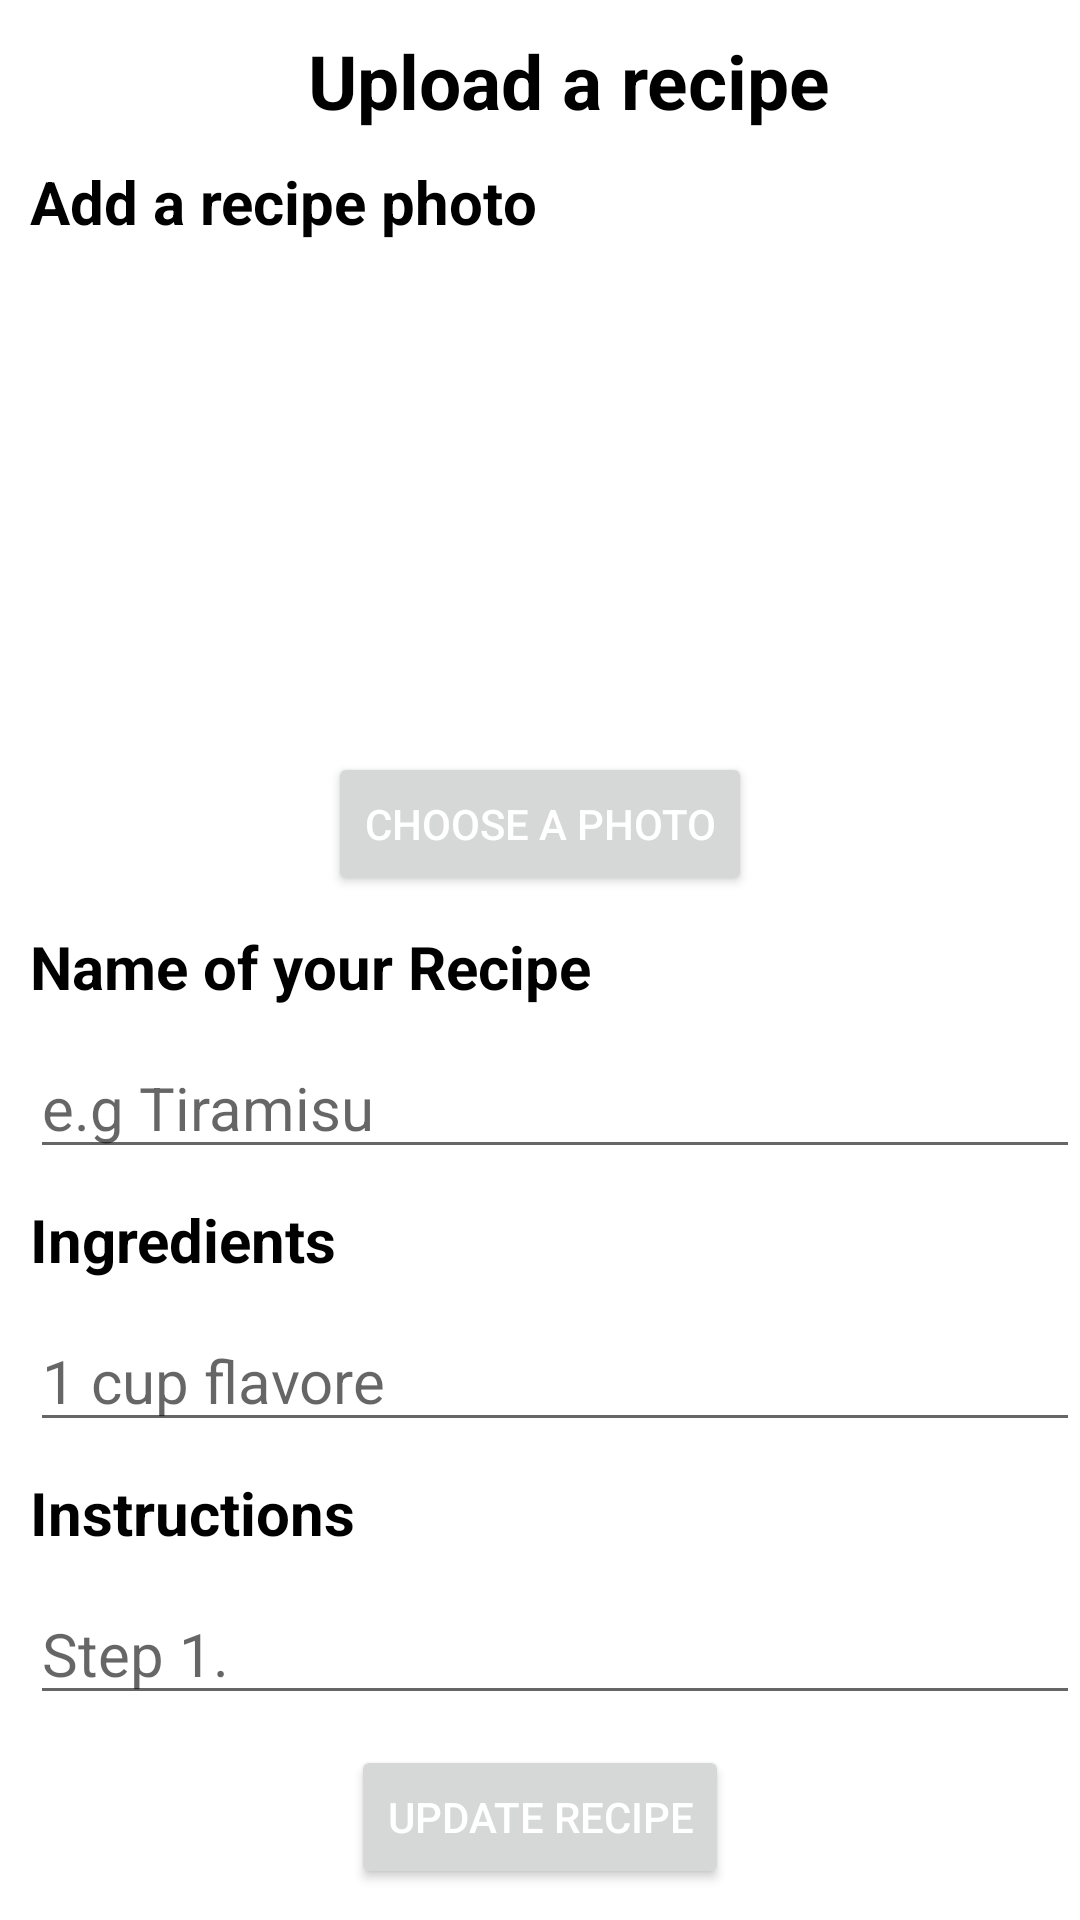

Here is an Android app screen rendered from its layout file. Give the layout XML and the strings, colors and styles it references.
<!-- AndroidManifest.xml: application theme Theme.UploadRecipe -->
<!-- res/layout/activity_update_recipe.xml -->
<?xml version="1.0" encoding="utf-8"?>
<LinearLayout xmlns:android="http://schemas.android.com/apk/res/android"
    xmlns:app="http://schemas.android.com/apk/res-auto"
    xmlns:tools="http://schemas.android.com/tools"
    android:layout_width="match_parent"
    android:layout_height="match_parent"
    android:orientation="vertical"
    tools:context=".UpdateRecipeActivity">

    <ScrollView
        android:layout_width="match_parent"
        android:layout_height="wrap_content">
        <LinearLayout
            android:layout_width="match_parent"
            android:layout_height="wrap_content"
            android:orientation="vertical">

            <TextView
                android:id="@+id/TvUar"
                android:layout_width="wrap_content"
                android:layout_height="wrap_content"
                android:text="Upload a recipe"
                android:textStyle="bold"
                android:textColor="#000"
                android:textSize="25sp"
                android:layout_gravity="center"
                android:layout_marginLeft="10dp"
                android:layout_marginTop="10dp"
                />

            <TextView
                android:id="@+id/TvAP"
                android:layout_width="wrap_content"
                android:layout_height="wrap_content"
                android:text="Add a recipe photo"
                android:textStyle="bold"
                android:textColor="#000"
                android:textSize="20sp"
                android:layout_marginLeft="10dp"
                android:layout_marginTop="10dp"
                />


            <ImageView
                android:id="@+id/imageView"
                android:layout_width="200dp"
                android:layout_height="150dp"
                android:src="@mipmap/ic_launcher"
                android:scaleType="centerCrop"
                android:layout_gravity="center"
                android:layout_margin="10dp"/>
            <Button
                android:layout_width="wrap_content"
                android:layout_height="wrap_content"
                android:text="CHOOSE A PHOTO"
                android:textColor="#fff"
                android:layout_gravity="center"
                android:onClick="choosePhoto"/>
            <TextView
                android:id="@+id/TvName"
                android:layout_width="match_parent"
                android:layout_height="wrap_content"
                android:text="Name of your Recipe"
                android:textColor="#000"
                android:textSize="20sp"
                android:textStyle="bold"
                android:layout_marginLeft="10dp"
                android:layout_marginTop="10dp"
                />

            <EditText
                android:id="@+id/EtName"
                android:layout_width="match_parent"
                android:layout_height="wrap_content"
                android:textColor="#000"
                android:textSize="20sp"
                android:hint="e.g Tiramisu"
                android:layout_marginLeft="10dp"
                android:layout_marginTop="10dp"
                />
            <TextView
                android:id="@+id/TvIngredients"
                android:layout_width="match_parent"
                android:layout_height="wrap_content"
                android:text="Ingredients"
                android:textColor="#000"
                android:textSize="20sp"
                android:textStyle="bold"
                android:layout_marginLeft="10dp"
                android:layout_marginTop="10dp"
                />

            <EditText
                android:id="@+id/EtIngredients"
                android:layout_width="match_parent"
                android:layout_height="wrap_content"
                android:textColor="#000"
                android:textSize="20sp"
                android:hint="1 cup flavore"
                android:layout_marginLeft="10dp"
                android:layout_marginTop="10dp"
                />
            <TextView
                android:id="@+id/TvInstructions"
                android:layout_width="match_parent"
                android:layout_height="wrap_content"
                android:text="Instructions"
                android:textColor="#000"
                android:textSize="20sp"
                android:textStyle="bold"
                android:layout_marginLeft="10dp"
                android:layout_marginTop="10dp"
                />
            <EditText
                android:id="@+id/EtInstructions"
                android:layout_width="match_parent"
                android:layout_height="wrap_content"
                android:hint="Step 1."
                android:textColor="#000"
                android:textSize="20sp"
                android:layout_marginLeft="10dp"
                android:layout_marginTop="10dp"
                />


            <Button
                android:layout_width="wrap_content"
                android:layout_height="wrap_content"
                android:text="UPDATE RECIPE"
                android:textColor="#fff"
                android:layout_margin="10dp"
                android:layout_gravity="center"
                android:onClick="update"/>





        </LinearLayout>



    </ScrollView>

</LinearLayout>
<!-- resources referenced by this layout -->
<resources>
  <style name="Theme.UploadRecipe" parent="Theme.MaterialComponents.DayNight.NoActionBar">
          
          <item name="colorPrimary">@color/purple_500</item>
          <item name="colorPrimaryVariant">@color/purple_700</item>
          <item name="colorOnPrimary">@color/white</item>
          
          <item name="colorSecondary">@color/teal_200</item>
          <item name="colorSecondaryVariant">@color/teal_700</item>
          <item name="colorOnSecondary">@color/black</item>
          
          <item name="android:statusBarColor" tools:targetApi="l">?attr/colorPrimaryVariant</item>
          
      </style>
  <!-- not gathered from this repository: default colours our renderer supplied (Android Studio template values) -->
  <color name="purple_500">#FF6200EE</color>
  <color name="purple_700">#FF3700B3</color>
  <color name="teal_200">#FF03DAC5</color>
  <color name="teal_700">#FF018786</color>
  <color name="black">#FF000000</color>
  <color name="white">#FFFFFFFF</color>
</resources>
